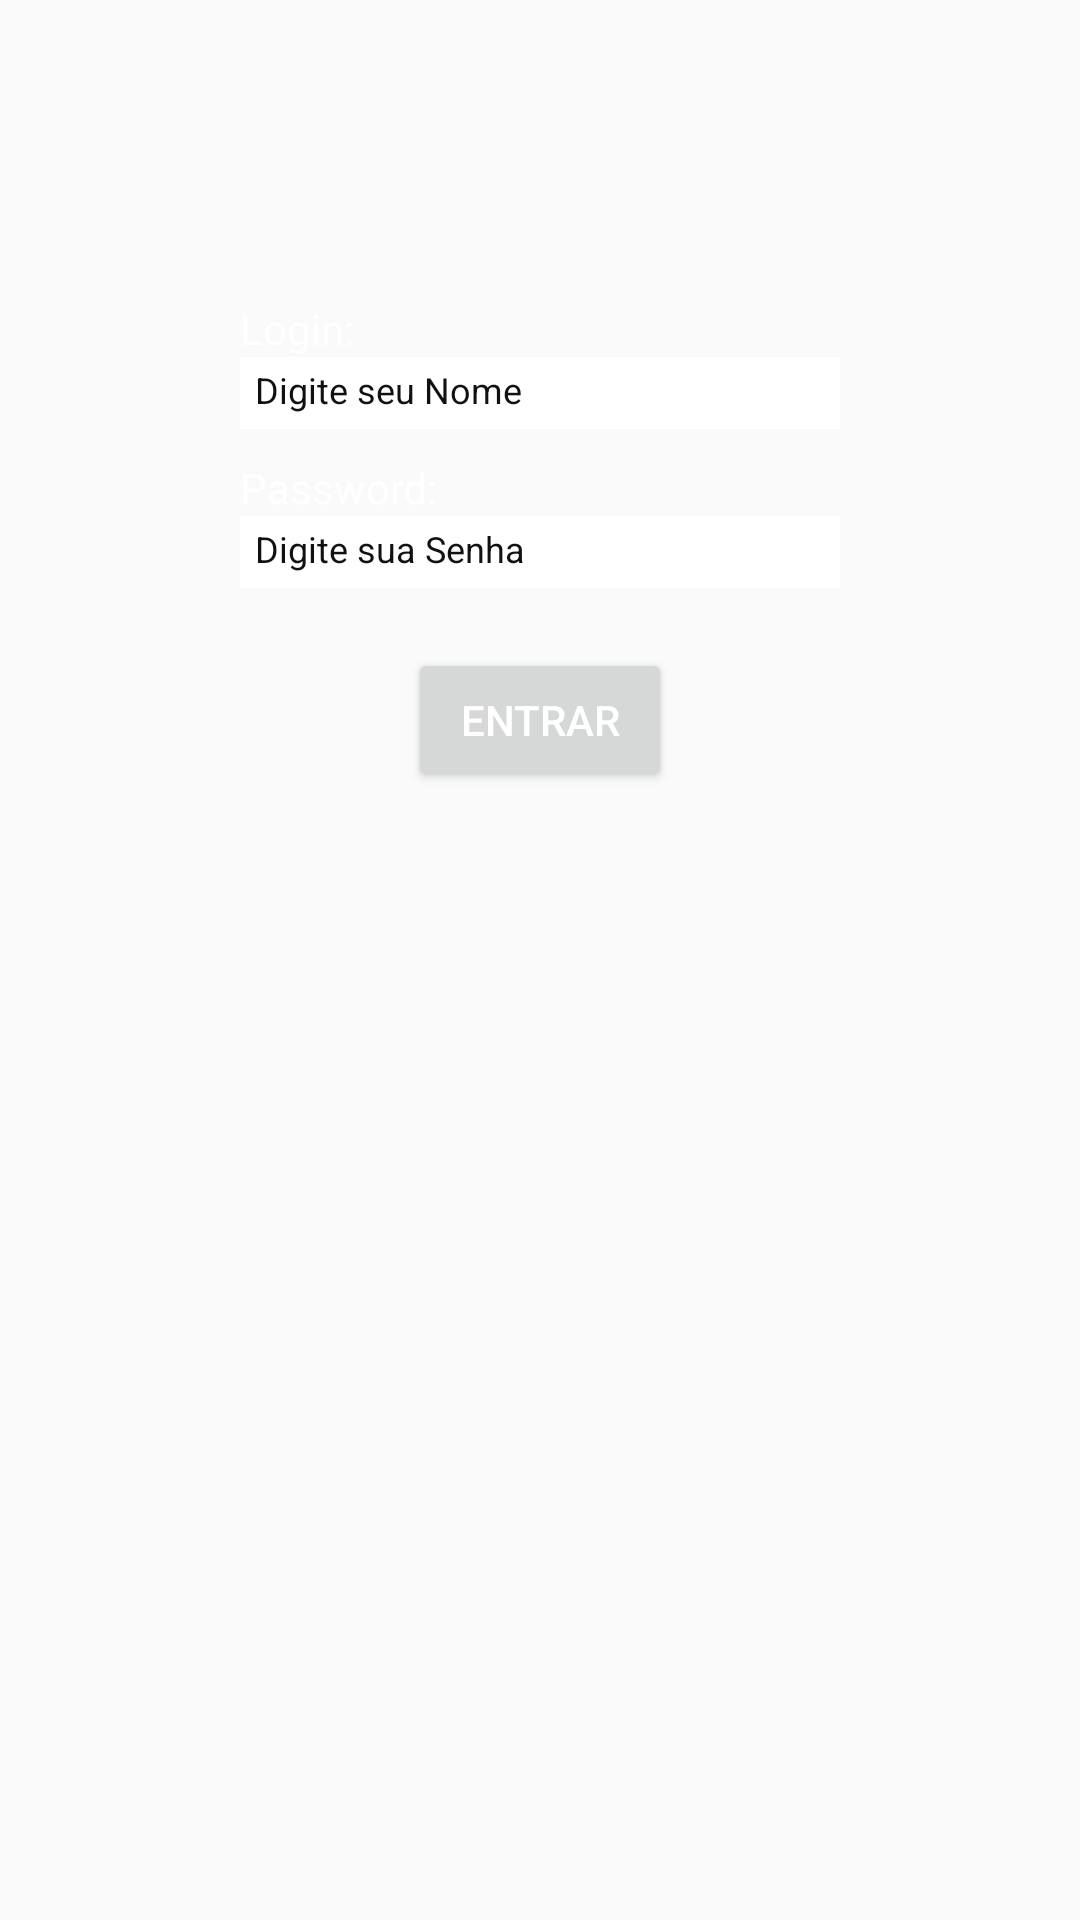

The Android layout XML behind this screen, and the referenced resources:
<!-- AndroidManifest.xml: application theme AppTheme -->
<!-- res/layout/activity_login.xml -->
<?xml version="1.0" encoding="utf-8"?>

<LinearLayout xmlns:android="http://schemas.android.com/apk/res/android"
    xmlns:tools="http://schemas.android.com/tools"
    android:id="@+id/activity_login"
    android:layout_width="match_parent"
    android:layout_height="match_parent"
    android:background="@drawable/bg"
    tools:context="pdm.agifpb.firstapp.activitys.LoginActivity"
    android:orientation="vertical">

    <ImageView
        android:layout_width="wrap_content"
        android:layout_height="wrap_content"
        android:background="@drawable/logo"
        android:layout_gravity="center"
        android:layout_marginTop="50dp"/>

    <LinearLayout
        android:layout_marginTop="50dp"
        android:layout_width="200dp"
        android:layout_height="wrap_content"
        android:orientation="vertical"
        android:layout_gravity="center">

        <TextView
            android:layout_width="wrap_content"
            android:layout_height="wrap_content"
            android:text="Login:"
            android:textColor="#ffffff"/>
        <EditText
            android:textColorHint="#111111"
            android:padding="5dp"
            android:layout_width="match_parent"
            android:layout_height="24dp"
            android:layout_gravity="center"
            android:inputType="textPersonName"
            android:background="#ffffff"
            android:layout_alignParentTop="true"
            android:layout_centerHorizontal="true"
            android:id="@+id/input_login"
            android:textColor="#111111"
            android:hint="Digite seu Nome"
            android:textSize="12sp"
            />

        <TextView
            android:layout_marginTop="10dp"
            android:layout_width="wrap_content"
            android:layout_height="wrap_content"
            android:text="Password:"
            android:textColor="#ffffff"/>

        <EditText
            android:textColorHint="#111111"
            android:padding="5dp"
            android:layout_width="match_parent"
            android:layout_height="24dp"
            android:inputType="textPassword"
            android:layout_gravity="center"
            android:background="#ffffff"
            android:layout_below="@+id/editText"
            android:layout_centerHorizontal="true"
            android:id="@+id/input_password"
            android:textColor="#111111"
            android:hint="Digite sua Senha"
            android:textSize="12sp"
            />

        <Button
            android:layout_marginTop="20dp"
            android:text="Entrar"
            android:layout_width="wrap_content"
            android:layout_height="wrap_content"
            android:layout_below="@+id/editText2"
            android:layout_centerHorizontal="true"
            android:id="@+id/login_command_button"
            android:layout_gravity="center"
            android:layout_alignParentTop="true" />

        <TextView
            android:layout_marginTop="10dp"
            android:layout_width="wrap_content"
            android:layout_height="wrap_content"
            android:text=""
            android:textColor="#ffffff"
            android:id="@+id/text_view_login_result"/>

    </LinearLayout>

</LinearLayout>
<!-- resources referenced by this layout -->
<resources>
  <style name="AppTheme" parent="Theme.AppCompat.Light.DarkActionBar">
          
          <item name="colorPrimary">#111111</item>
          <item name="colorPrimaryDark">#000000</item>
          <item name="colorAccent">#24c201</item>
          <item name="android:textColorPrimary">#ffffff</item>
          <item name="android:textColorHint">#ffffff</item>
          <item name="android:textColorHintInverse">#000000</item>
      </style>
</resources>
